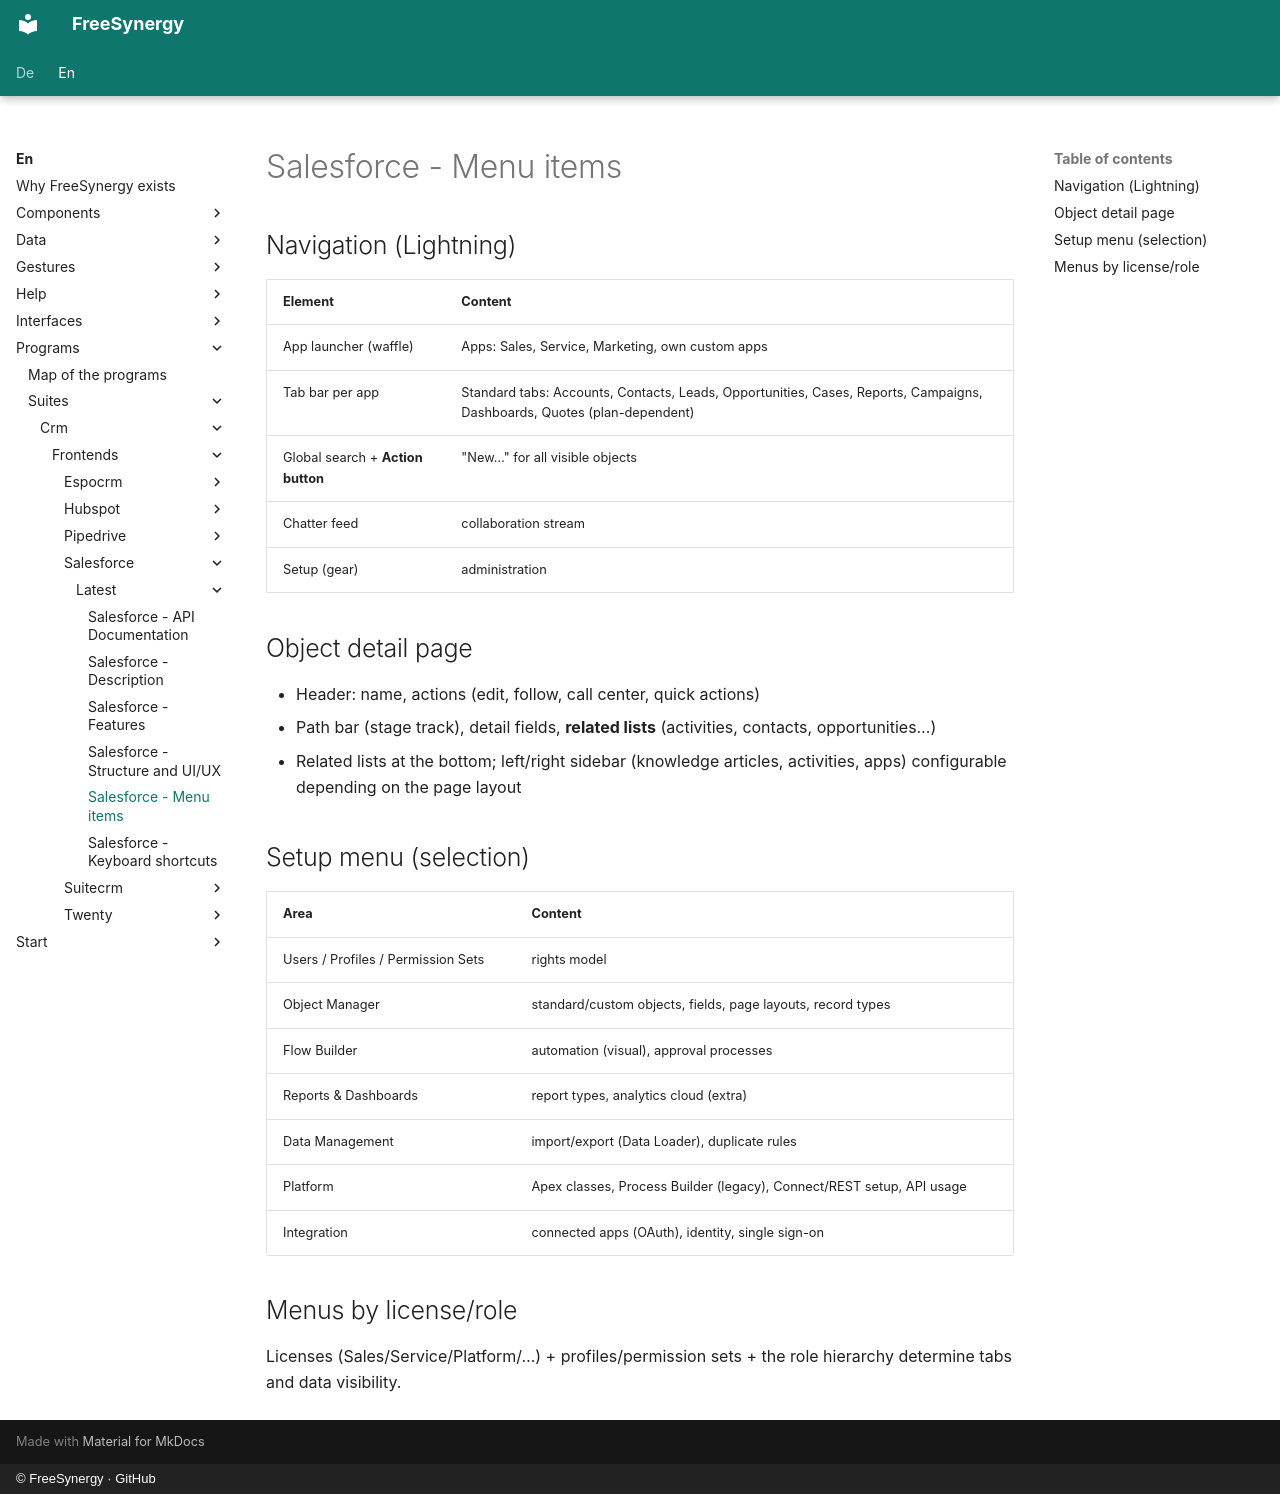

repository: FreeSynergy/fs-documentation · page: en/programs/suites/crm/frontends/salesforce/latest/menus/index.html · generator: mkdocs · copyright: © FreeSynergy · GitHub

# Salesforce - Menu items

## Navigation (Lightning)

| Element | Content |
|---------|----------|
| App launcher (waffle) | Apps: Sales, Service, Marketing, own custom apps |
| Tab bar per app | Standard tabs: Accounts, Contacts, Leads, Opportunities, Cases, Reports, Campaigns, Dashboards, Quotes (plan-dependent) |
| Global search + **Action button** | "New…" for all visible objects |
| Chatter feed | collaboration stream |
| Setup (gear) | administration |

## Object detail page

- Header: name, actions (edit, follow, call center, quick actions)
- Path bar (stage track), detail fields, **related lists** (activities, contacts, opportunities…)
- Related lists at the bottom; left/right sidebar (knowledge articles, activities, apps) configurable depending on the page layout

## Setup menu (selection)

| Area | Content |
|------|--------|
| Users / Profiles / Permission Sets | rights model |
| Object Manager | standard/custom objects, fields, page layouts, record types |
| Flow Builder | automation (visual), approval processes |
| Reports & Dashboards | report types, analytics cloud (extra) |
| Data Management | import/export (Data Loader), duplicate rules |
| Platform | Apex classes, Process Builder (legacy), Connect/REST setup, API usage |
| Integration | connected apps (OAuth), identity, single sign-on |

## Menus by license/role

Licenses (Sales/Service/Platform/…) + profiles/permission sets + the role hierarchy determine tabs and data visibility.
